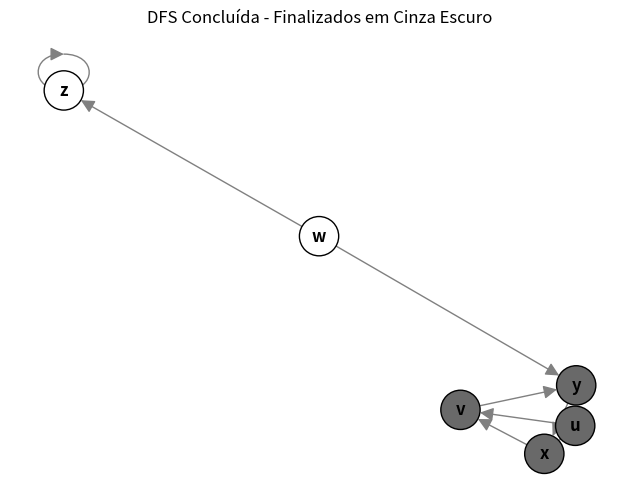

Reproduce this figure in Python.
import networkx as nx
import matplotlib.pyplot as plt

def dfs_visual(grafo_dict, fonte):
    # Criar o objeto do grafo direcionado
    G = nx.DiGraph(grafo_dict) 
    pos = nx.spring_layout(G, seed=42)
    
    # Estados iniciais: Branco (não visitado)
    cores = {u: "white" for u in G.nodes()}
    tempo = 0

    plt.ion()
    fig, ax = plt.subplots(figsize=(8, 6))

    def desenhar(titulo):
        ax.clear()
        # Mapeamento: 
        # white -> Não visitado
        # gray -> Visitando (Cinza claro)
        # dimgray -> Finalizado (Cinza escuro)
        lista_cores = [cores[node] for node in G.nodes()]
        
        nx.draw(G, pos, with_labels=True, node_color=lista_cores, 
                node_size=800, edge_color="gray", font_weight="bold", 
                arrowsize=20, edgecolors="black")
        
        plt.title(titulo)
        plt.pause(1.0)

    def dfs_visit(u):
        nonlocal tempo
        tempo += 1
        cores[u] = "gray" # Descoberto (Cinza padrão/claro)
        desenhar(f"DFS: Descobrindo {u}")

        # Explorar vizinhos
        for v in sorted(G.neighbors(u)):
            if cores[v] == "white":
                dfs_visit(v)

        tempo += 1
        # ALTERAÇÃO AQUI: Troca para um cinza mais escuro (dimgray)
        cores[u] = "dimgray" 
        desenhar(f"DFS: Finalizando {u} (Totalmente explorado)")

    # Iniciar processo
    desenhar("Iniciando DFS...")
    dfs_visit(fonte)

    plt.ioff()
    plt.title("DFS Concluída - Finalizados em Cinza Escuro")
    plt.show(block=True)

# --- Grafo da Imagem ---
grafo_dfs = {
    'u': ['v', 'x'],
    'v': ['y'],
    'w': ['y', 'z'],
    'x': ['v'],
    'y': ['x'],
    'z': ['z']
}

if __name__ == "__main__":
    dfs_visual(grafo_dfs, 'u')
